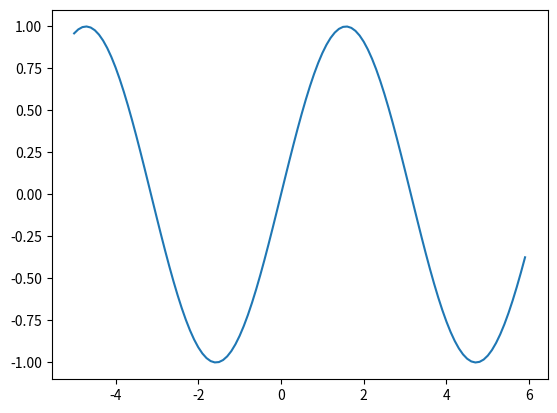

Source code (Python):
#!/usr/bin/env python3

import matplotlib.pyplot as plot
import math
from numpy import arange

def f(x):
	return math.sin(x)

xs = list(arange(-5, 6, 0.1))
ys = []
for x in xs:
	ys.append(f(x))


plot.plot(xs, ys)
plot.show()